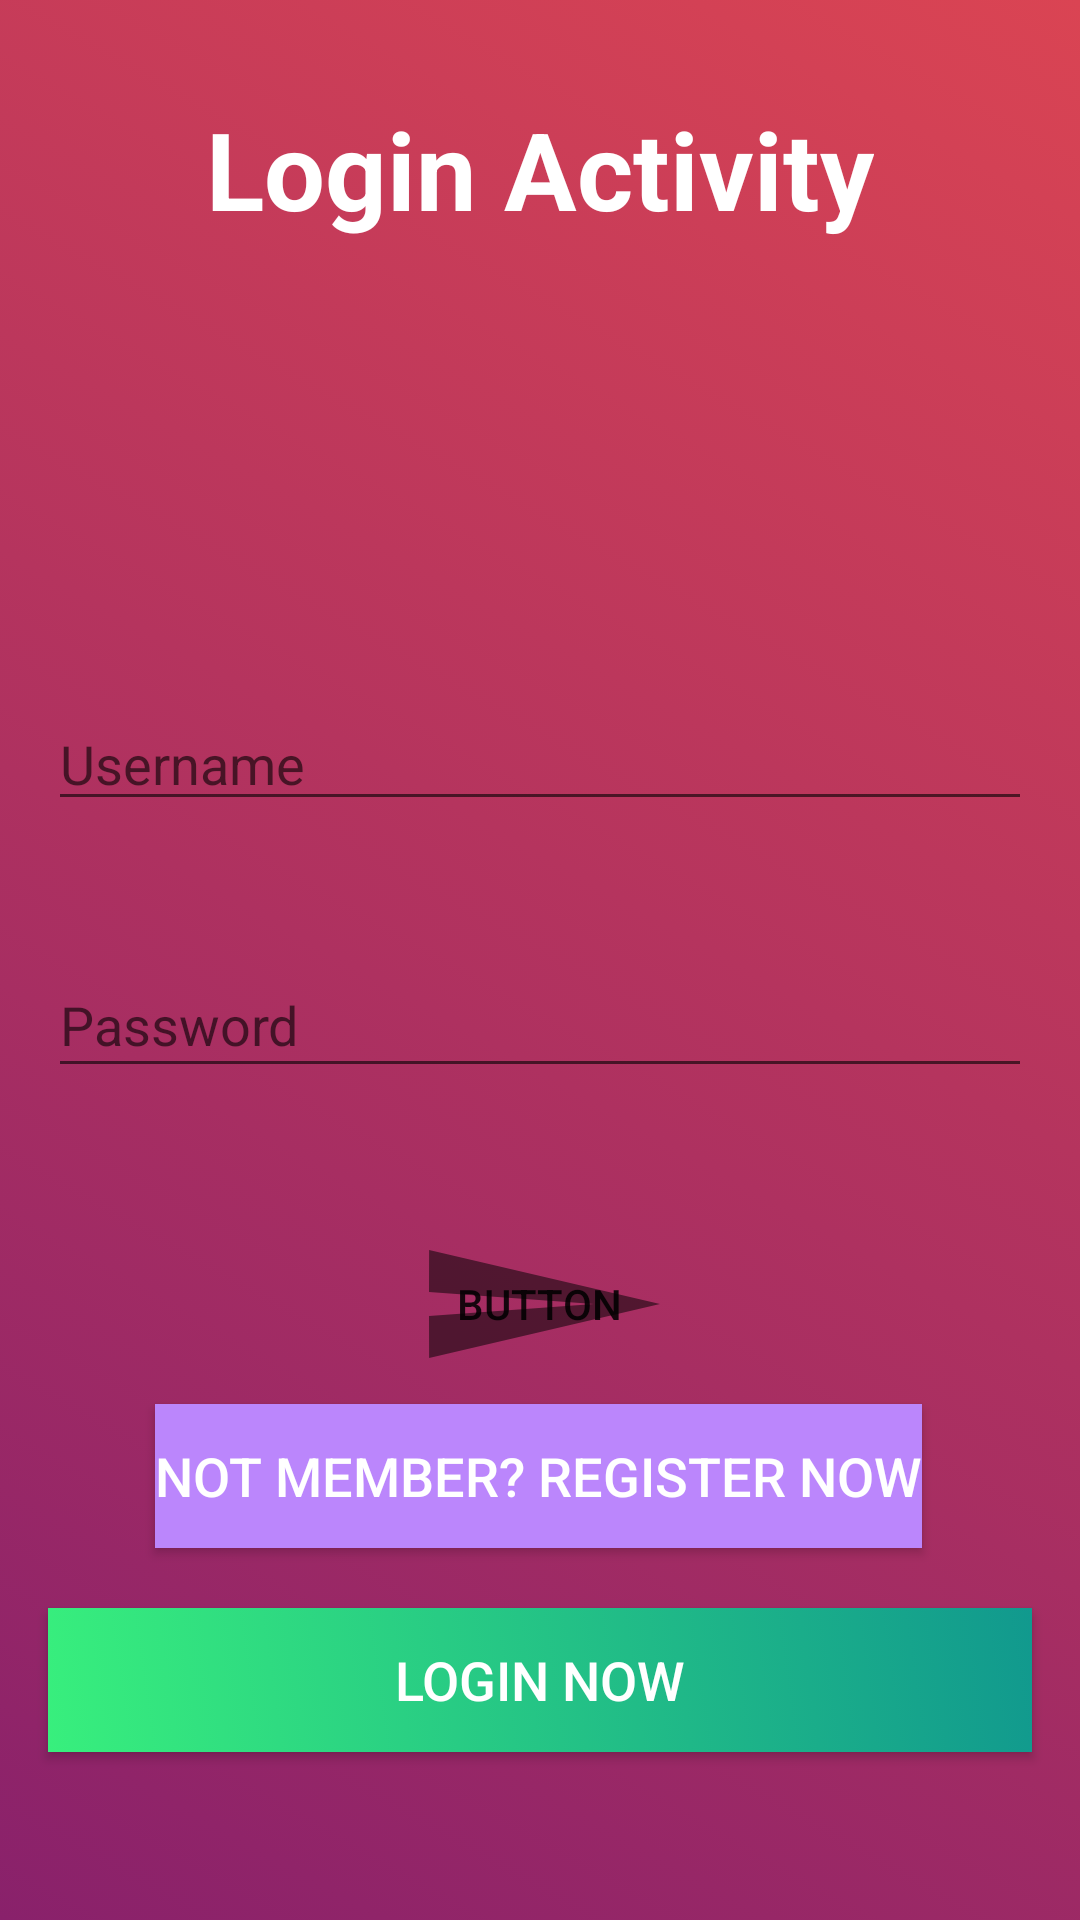

Write the Android layout XML for this screen, with the resource values it uses.
<!-- AndroidManifest.xml: application theme Theme.TheJournalApp -->
<!-- res/layout/activity_login.xml -->
<?xml version="1.0" encoding="utf-8"?>
<androidx.constraintlayout.widget.ConstraintLayout xmlns:android="http://schemas.android.com/apk/res/android"
    xmlns:app="http://schemas.android.com/apk/res-auto"
    xmlns:tools="http://schemas.android.com/tools"
    android:layout_width="match_parent"
    android:layout_height="match_parent"
    android:background="@drawable/gradient_login"
    tools:context=".LoginActivity">

    <TextView
        android:id="@+id/textView2"
        android:layout_width="wrap_content"
        android:layout_height="wrap_content"
        android:layout_marginTop="32dp"
        android:text="Login Activity"
        android:textColor="@color/cardview_light_background"
        android:textSize="36sp"
        android:textStyle="bold"
        app:layout_constraintEnd_toEndOf="parent"
        app:layout_constraintStart_toStartOf="parent"
        app:layout_constraintTop_toTopOf="parent" />

    <EditText
        android:id="@+id/userETLogin"
        android:layout_width="0dp"
        android:layout_height="wrap_content"
        android:layout_marginStart="16dp"
        android:layout_marginLeft="16dp"
        android:layout_marginTop="152dp"
        android:layout_marginEnd="16dp"
        android:layout_marginRight="16dp"
        android:ems="10"
        android:hint="Username"
        android:inputType="textEmailAddress"
        app:layout_constraintEnd_toEndOf="parent"
        app:layout_constraintStart_toStartOf="parent"
        app:layout_constraintTop_toBottomOf="@+id/textView2" />

    <EditText
        android:id="@+id/passwordETLogin"
        android:layout_width="0dp"
        android:layout_height="45dp"
        android:layout_marginStart="16dp"
        android:layout_marginTop="44dp"
        android:layout_marginEnd="16dp"
        android:ems="10"
        android:hint="Password"
        android:inputType="textPassword"
        app:layout_constraintEnd_toEndOf="parent"
        app:layout_constraintStart_toStartOf="parent"
        app:layout_constraintTop_toBottomOf="@+id/userETLogin" />

    <Button
        android:id="@+id/buttonLogin"
        android:layout_width="0dp"
        android:layout_height="wrap_content"
        android:layout_marginStart="16dp"
        android:layout_marginLeft="16dp"
        android:layout_marginEnd="16dp"
        android:layout_marginRight="16dp"
        android:layout_marginBottom="56dp"
        android:background="@drawable/gradient_register"
        android:text="Login Now"
        android:textColor="@color/cardview_light_background"
        android:textSize="18sp"
        app:layout_constraintBottom_toBottomOf="parent"
        app:layout_constraintEnd_toEndOf="parent"
        app:layout_constraintHorizontal_bias="0.498"
        app:layout_constraintStart_toStartOf="parent" />

    <Button
        android:id="@+id/registerBtn"
        android:layout_width="wrap_content"
        android:layout_height="48dp"
        android:layout_marginStart="161dp"
        android:layout_marginEnd="162dp"
        android:layout_marginBottom="20dp"
        android:background="@color/purple_200"
        android:text="Not Member? Register Now"
        android:textColor="@color/cardview_light_background"
        android:textSize="18sp"
        app:layout_constraintBottom_toTopOf="@+id/buttonLogin"
        app:layout_constraintEnd_toEndOf="parent"
        app:layout_constraintStart_toStartOf="parent" />

    <Button
        android:id="@+id/button"
        android:layout_width="wrap_content"
        android:layout_height="wrap_content"
        android:layout_marginTop="48dp"
        android:text="Button"
        android:background="@drawable/baseline_send_24"
        app:layout_constraintEnd_toEndOf="@+id/passwordETLogin"
        app:layout_constraintHorizontal_bias="0.498"
        app:layout_constraintStart_toStartOf="@+id/passwordETLogin"
        app:layout_constraintTop_toBottomOf="@+id/passwordETLogin" />
</androidx.constraintlayout.widget.ConstraintLayout>
<!-- resources referenced by this layout -->
<resources>
  <!-- drawable baseline_send_24 (drawable) -->
  <vector android:alpha="0.52" android:autoMirrored="true"
      android:height="24dp" android:tint="#000000"
      android:viewportHeight="24" android:viewportWidth="24"
      android:width="24dp" xmlns:android="http://schemas.android.com/apk/res/android">
      <path android:fillColor="@android:color/white" android:pathData="M2.01,21L23,12 2.01,3 2,10l15,2 -15,2z"/>
  </vector>
  <!-- drawable gradient_login (drawable) -->
  <?xml version="1.0" encoding="utf-8"?>
  <selector xmlns:android="http://schemas.android.com/apk/res/android">
      <item>
          <shape>
              <gradient
                  android:angle="225"
                  android:endColor="#89216B"
                  android:startColor="#DA4453"
                  android:type="linear" />
          </shape>
      </item>
  </selector>
  <!-- drawable gradient_register (drawable) -->
  <?xml version="1.0" encoding="utf-8"?>
  <selector xmlns:android="http://schemas.android.com/apk/res/android">
      <item>
          <shape>
              <gradient
                  android:angle="225"
                  android:endColor="#38ef7d"
                  android:startColor="#11998e"
                  android:type="linear" />
          </shape>
      </item>
  </selector>
  <style name="Theme.TheJournalApp" parent="Theme.MaterialComponents.DayNight.DarkActionBar">
          
          <item name="colorPrimary">@color/purple_500</item>
          <item name="colorPrimaryVariant">@color/purple_700</item>
          <item name="colorOnPrimary">@color/white</item>
          
          <item name="colorSecondary">@color/teal_200</item>
          <item name="colorSecondaryVariant">@color/teal_700</item>
          <item name="colorOnSecondary">@color/black</item>
          
          <item name="android:statusBarColor">?attr/colorPrimaryVariant</item>
          
      </style>
  <!-- not gathered from this repository: default colours our renderer supplied (Android Studio template values) -->
  <color name="purple_200">#FFBB86FC</color>
  <color name="purple_500">#FF6200EE</color>
  <color name="purple_700">#FF3700B3</color>
  <color name="teal_200">#FF03DAC5</color>
  <color name="teal_700">#FF018786</color>
  <color name="black">#FF000000</color>
  <color name="white">#FFFFFFFF</color>
</resources>
